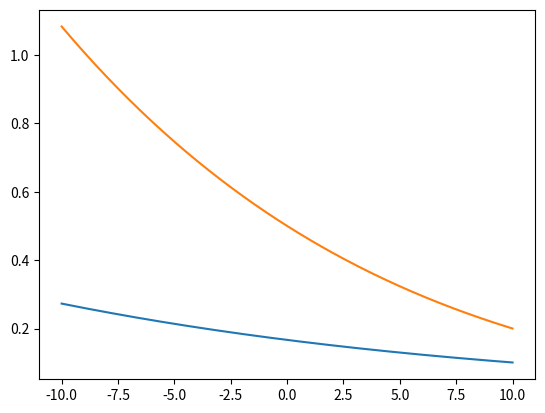

Python code for this plot:
"""
List of Stumpff functions and related tests.
Stumpff functions originated by Karl Stumpff, circa 1947
Stumpff functions (stumpff_C(z), stumpff_S(z)) are part of a universal
    variable solution, which is works regardless of eccentricity.
References:
----------
    See references.py for references list.
"""

import numpy as np


def stumpff_S(z):
    # inspired by Curtis example 3.6
    if z > 0:
        x = np.sqrt(z)
        return (x - np.sin(x)) / (x) ** 3
    elif z < 0:
        y = np.sqrt(-z)
        return (np.sinh(y) - y) / (y) ** 3
    else:
        return 1 / 6


def stumpff_C(z):
    # inspired by Curtis example 3.6
    if z > 0:
        return (1 - np.cos(np.sqrt(z))) / z
    elif z < 0:
        return (np.cosh(np.sqrt(-z)) - 1) / (-z)
    else:
        return 1 / 2


def test_stumpff():
    import matplotlib.pyplot as plt

    z_array = np.linspace(-10, 10, 200)
    s_array = [stumpff_S(z) for z in z_array]
    c_array = [stumpff_C(z) for z in z_array]

    plt.figure(dpi=120)
    plt.plot(z_array, s_array)
    plt.plot(z_array, c_array)
    plt.show()
    return None


# use the following to test/examine functions
if __name__ == "__main__":

    test_stumpff()  # verified against Braeuning problems 5.3, 5.4...
